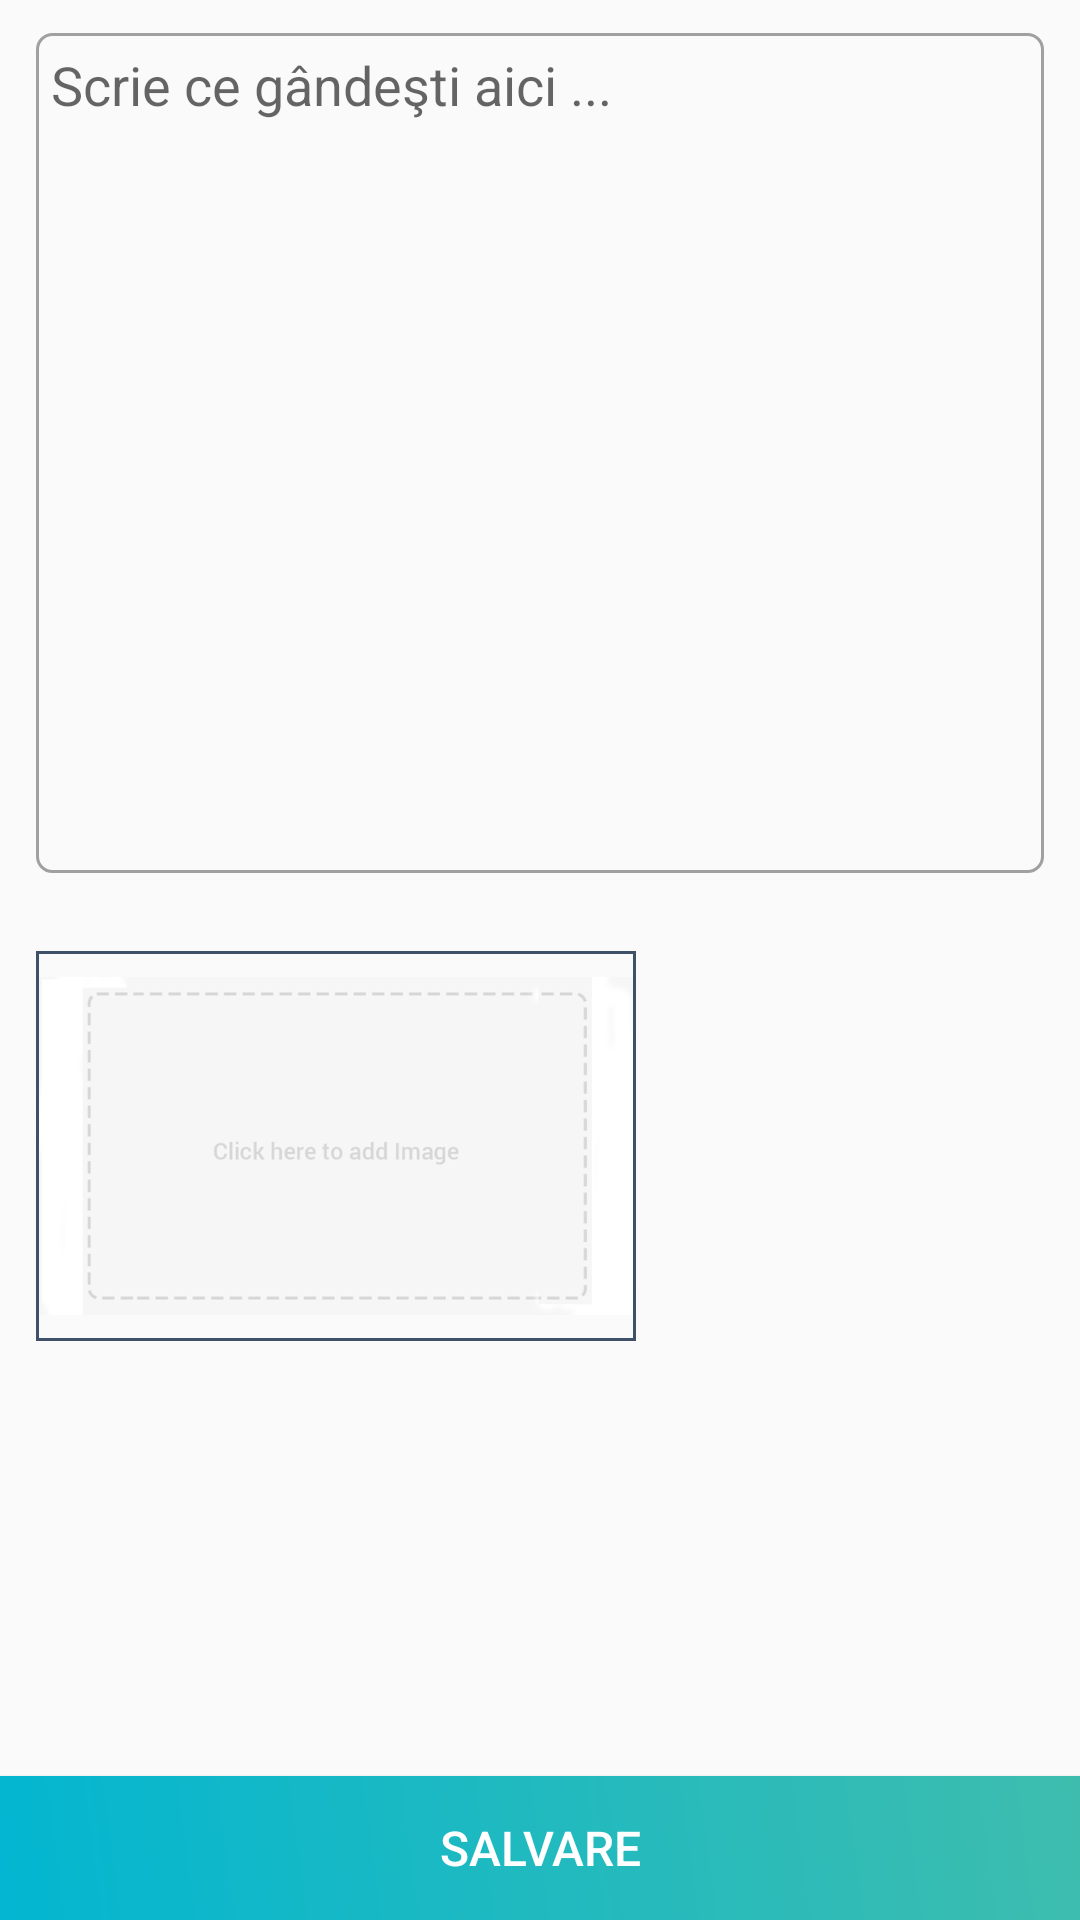

Here is an Android app screen rendered from its layout file. Give the layout XML and the strings, colors and styles it references.
<!-- AndroidManifest.xml: activity theme MyThemeActionBar -->
<!-- res/layout/activity_edit_note.xml -->
<?xml version="1.0" encoding="utf-8"?>
<RelativeLayout xmlns:android="http://schemas.android.com/apk/res/android"
    xmlns:app="http://schemas.android.com/apk/res-auto"
    xmlns:tools="http://schemas.android.com/tools"
    android:layout_width="match_parent"
    android:layout_height="match_parent"
    tools:context="com.example.example.jurnal.EditNoteActivity">

    <ScrollView
        android:layout_width="match_parent"
        android:layout_height="wrap_content">
    <LinearLayout
        android:layout_width="match_parent"
        android:layout_height="match_parent"
        android:orientation="vertical"
        android:layout_marginBottom="10dp"
        android:layout_marginLeft="12dp"
        android:layout_marginRight="12dp"
        android:layout_marginTop="10dp">

        <LinearLayout
            android:layout_width="match_parent"
            android:layout_height="280dp"
            android:orientation="vertical"
            android:layout_marginTop="1dp"
            android:layout_marginBottom="1dp">

            <EditText
                android:id="@+id/journalEditTextId"
                android:layout_width="match_parent"
                android:layout_height="fill_parent"
                android:background="@drawable/edit_text_stroke"
                android:gravity="top|left"
                android:inputType="textMultiLine"
                android:padding="5dp"
                android:hint="@string/canvasHintText"
                android:scrollbars="vertical"
                android:textSize="18dp" />
        </LinearLayout>

        <RelativeLayout
            android:layout_width="match_parent"
            android:layout_height="150dp"
            android:layout_marginBottom="15dp"
            android:layout_marginTop="15dp">

            <ImageView
                android:id="@+id/pictureEditPageImageViewId"
                android:layout_width="200dp"
                android:layout_height="130dp"
                android:layout_alignParentLeft="true"
                android:layout_alignParentStart="true"
                android:layout_centerVertical="true"
                android:layout_centerHorizontal="true"
                android:foreground="?attr/selectableItemBackground"
                android:src="@mipmap/add_btn" />

            <ImageView
                android:id="@+id/pictureFraImageViewImageView"
                android:layout_width="200dp"
                android:layout_height="130dp"
                android:layout_alignParentLeft="true"
                android:layout_alignParentStart="true"
                android:layout_centerVertical="true"
                android:layout_centerHorizontal="true"
                android:background="@drawable/journal_picture_frame" />

            <ImageButton
                android:id="@+id/cameraEditPageImageButtonId"
                android:layout_width="50dp"
                android:layout_height="50dp"
                android:layout_alignParentEnd="true"
                android:layout_alignParentRight="true"
                android:layout_centerVertical="true"
                android:layout_marginEnd="36dp"
                android:layout_marginRight="36dp"
                android:background="@null"
                android:foreground="?attr/selectableItemBackground"
                android:src="@mipmap/ic_local_see_black_48dp" />

        </RelativeLayout>
    </LinearLayout>
    </ScrollView>

    <Button
        android:id="@+id/editNoteSaveBtnId"
        android:layout_width="match_parent"
        android:layout_height="wrap_content"
        android:layout_alignParentBottom="true"
        android:layout_alignParentLeft="true"
        android:layout_alignParentStart="true"
        android:text="@string/saveModificationsBtnTxt"
        android:textColor="#FFFFFF"
        android:foreground="?attr/selectableItemBackground"
        android:textSize="16dp"
        android:background="@drawable/save_btn_shape"/>
</RelativeLayout>
<!-- resources referenced by this layout -->
<resources>
  <!-- drawable edit_text_stroke (drawable) -->
  <?xml version="1.0" encoding="utf-8"?>
  <shape xmlns:android="http://schemas.android.com/apk/res/android">
  
      <stroke android:width="1dp" android:color="#A0A0A0"></stroke>
      <corners android:radius="5dp"></corners>
  </shape>
  <!-- drawable journal_picture_frame (drawable) -->
  <?xml version="1.0" encoding="utf-8"?>
  <shape xmlns:android="http://schemas.android.com/apk/res/android">
      <stroke android:color="@color/colorPrimaryDark"
          android:width="1dp"></stroke>
  </shape>
  <!-- drawable save_btn_shape (drawable) -->
  <?xml version="1.0" encoding="utf-8"?>
  <shape xmlns:android="http://schemas.android.com/apk/res/android">
  
      <gradient
          android:angle="45"
          android:endColor="#3EBDAE"
          android:startColor="#03B6D1"
          android:type="linear"></gradient>
  
  </shape>
  <!-- mipmap add_btn: png bitmap (mipmap-hdpi, 15342 bytes) -->
  <string name="canvasHintText">Scrie ce gândeşti aici ...</string>
  <string name="saveModificationsBtnTxt">Salvare</string>
  <style name="MyThemeActionBar" parent="Theme.AppCompat.DayNight.DarkActionBar">
          
          <item name="colorPrimary">@color/colorPrimary</item>
          <item name="colorPrimaryDark">@color/colorPrimaryDark</item>
          <item name="colorAccent">@color/colorAccent</item>
      </style>
  <color name="colorPrimaryDark">#3F5169</color>
  <color name="colorPrimary">#202E46</color>
  <color name="colorAccent">#10B6CC</color>
</resources>
